Run: headless pygame with SDL's dummy video driver; simulated clock (each Clock.tick advances the game by its frame time, no real sleeping); random seed 0; keys injected as events and as key.get_pressed() state; mouse plan: one left click at the window centre at the start of phase 2, then a move to the lower-right quarter at the start of phase 3.
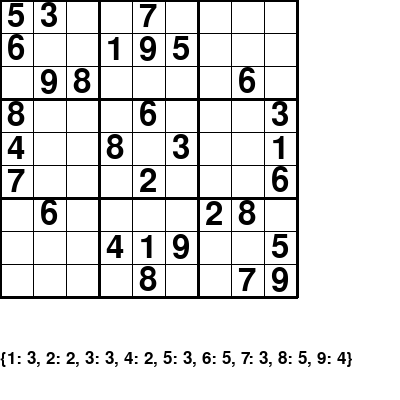
Frame 1 of 4 · flips 1–60 · no input
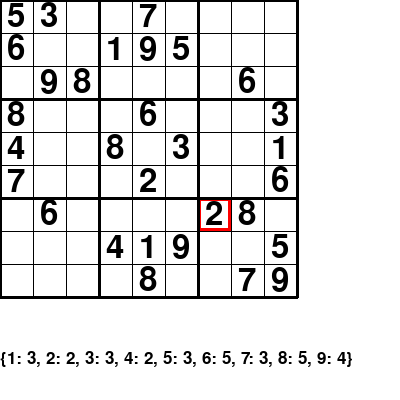
Frame 2 of 4 · flips 61–180 · clicked the window centre · tapped SPACE, RETURN · held RIGHT (→), D
Frame 3 of 4 · flips 181–300 · moved the mouse to the lower-right quarter · held DOWN (↓), S · screen unchanged from frame 2, image omitted
Frame 4 of 4 · flips 301–420 · held LEFT (←), A, UP (↑), W · screen unchanged from frame 3, image omitted

The pygame program that drew these frames:

import pygame
import random
pygame.init()

def is_complete(board):
    for r in range(9):
        for c in range(9):
            num = board[r][c]
            if num == 0:
                return False
            # temporarily clear cell to validate
            board[r][c] = 0
            if not is_valid(board, num, (r, c)):
                board[r][c] = num
                return False
            board[r][c] = num
    return True



def is_valid(board, num, pos):
    r, c = pos

    # Row check
    for j in range(9):
        if board[r][j] == num and j != c:
            return False

    # Col check
    for i in range(9):
        if board[i][c] == num and i != r:
            return False

    # Box check
    box_x, box_y = c // 3, r // 3
    for i in range(box_y*3, box_y*3 + 3):
        for j in range(box_x*3, box_x*3 + 3):
            if board[i][j] == num and (i, j) != pos:
                return False

    return True




font = pygame.font.SysFont(None, 48)
font1=pygame.font.SysFont(None,25)
l1=list(range(1,10))
random.shuffle(l1)
kkk=[[0]*9 for _ in range(9)]
row=100
col=100
kkk[0]=l1
kkk = [
    [5, 3, 0, 0, 7, 0, 0, 0, 0],
    [6, 0, 0, 1, 9, 5, 0, 0, 0],
    [0, 9, 8, 0, 0, 0, 0, 6, 0],
    [8, 0, 0, 0, 6, 0, 0, 0, 3],
    [4, 0, 0, 8, 0, 3, 0, 0, 1],
    [7, 0, 0, 0, 2, 0, 0, 0, 6],
    [0, 6, 0, 0, 0, 0, 2, 8, 0],
    [0, 0, 0, 4, 1, 9, 0, 0, 5],
    [0, 0, 0, 0, 8, 0, 0, 7, 9]
]
original = [row[:] for row in kkk]
print(kkk)

scr=pygame.display.set_mode((400,400))
run=True
white=(255,255,255)
lc=(0,0,0)
x=2
y=2 
cs = 33
gs = 9
bs = cs * gs
while run:
    scr.fill(white)
    for i in pygame.event.get():
        if i.type==pygame.QUIT:
            run=False
        if i.type == pygame.MOUSEBUTTONDOWN:
            pos = pygame.mouse.get_pos()
            row = pos[1] // cs
            col = pos[0] // cs
            print("Selected cell:", row, col)

        if i.type == pygame.KEYDOWN:
            if row < 9 and col < 9 and original[row][col]==0:  # valid selection
                if i.key in [pygame.K_1, pygame.K_2, pygame.K_3,pygame.K_4, pygame.K_5, pygame.K_6,pygame.K_7, pygame.K_8, pygame.K_9]:
                    number = int(pygame.key.name(i.key)) 
                     # convert key to int
                    if is_valid(kkk, number,(row,col)):
                        kkk[row][col] = number
                    else:
                        # if not is_valid(kkk, number, (row, col)):
                        pygame.draw.rect(scr, (255, 0, 0), [col*33, row*33, 33, 33])
                elif i.key == pygame.K_BACKSPACE or i.key == pygame.K_DELETE or i.key==pygame.K_0:
                    kkk[row][col] = 0



    pygame.draw.rect(scr,(255,0,0),[col*33,row*33,33,33],3)

            

    


    for i in range(gs + 1):
        lt = 3 if i % 3 == 0 else 1
        
        pygame.draw.line(scr, lc, (i*cs, 0), (i*cs, bs), lt)
       
        pygame.draw.line(scr, lc, (0, i*cs), (bs, i*cs), lt)
    gg={1:0,2:0,3:0,4:0,5:0,6:0,7:0,8:0,9:0}
    for i in range(9):
        for j in range(9):
            if kkk[i][j] in gg:
                gg[kkk[i][j]]+=1

            if original[i][j] != 0:
                color = (0, 0, 0)  
            else:
                color = (0, 0, 255)  
            


            if kkk[i][j]!=0:
                text = font.render(str(kkk[i][j]), True, color)
                text_rect = text.get_rect(center=(j*cs + cs//2, i*cs + cs//2))
                scr.blit(text, text_rect)
    
    tx=font1.render(str(gg),True,(0,0,0))
    scr.blit(tx,(0,350))

    
    if is_complete(kkk):
        print("You solved the puzzle!")
        run = False

        # text_rect = font.get_rect(center=(col*cs + cs//2, row*cs + cs//2))
        # scr.blit(text_rect,font)

    pygame.display.update()

pygame.quit()
